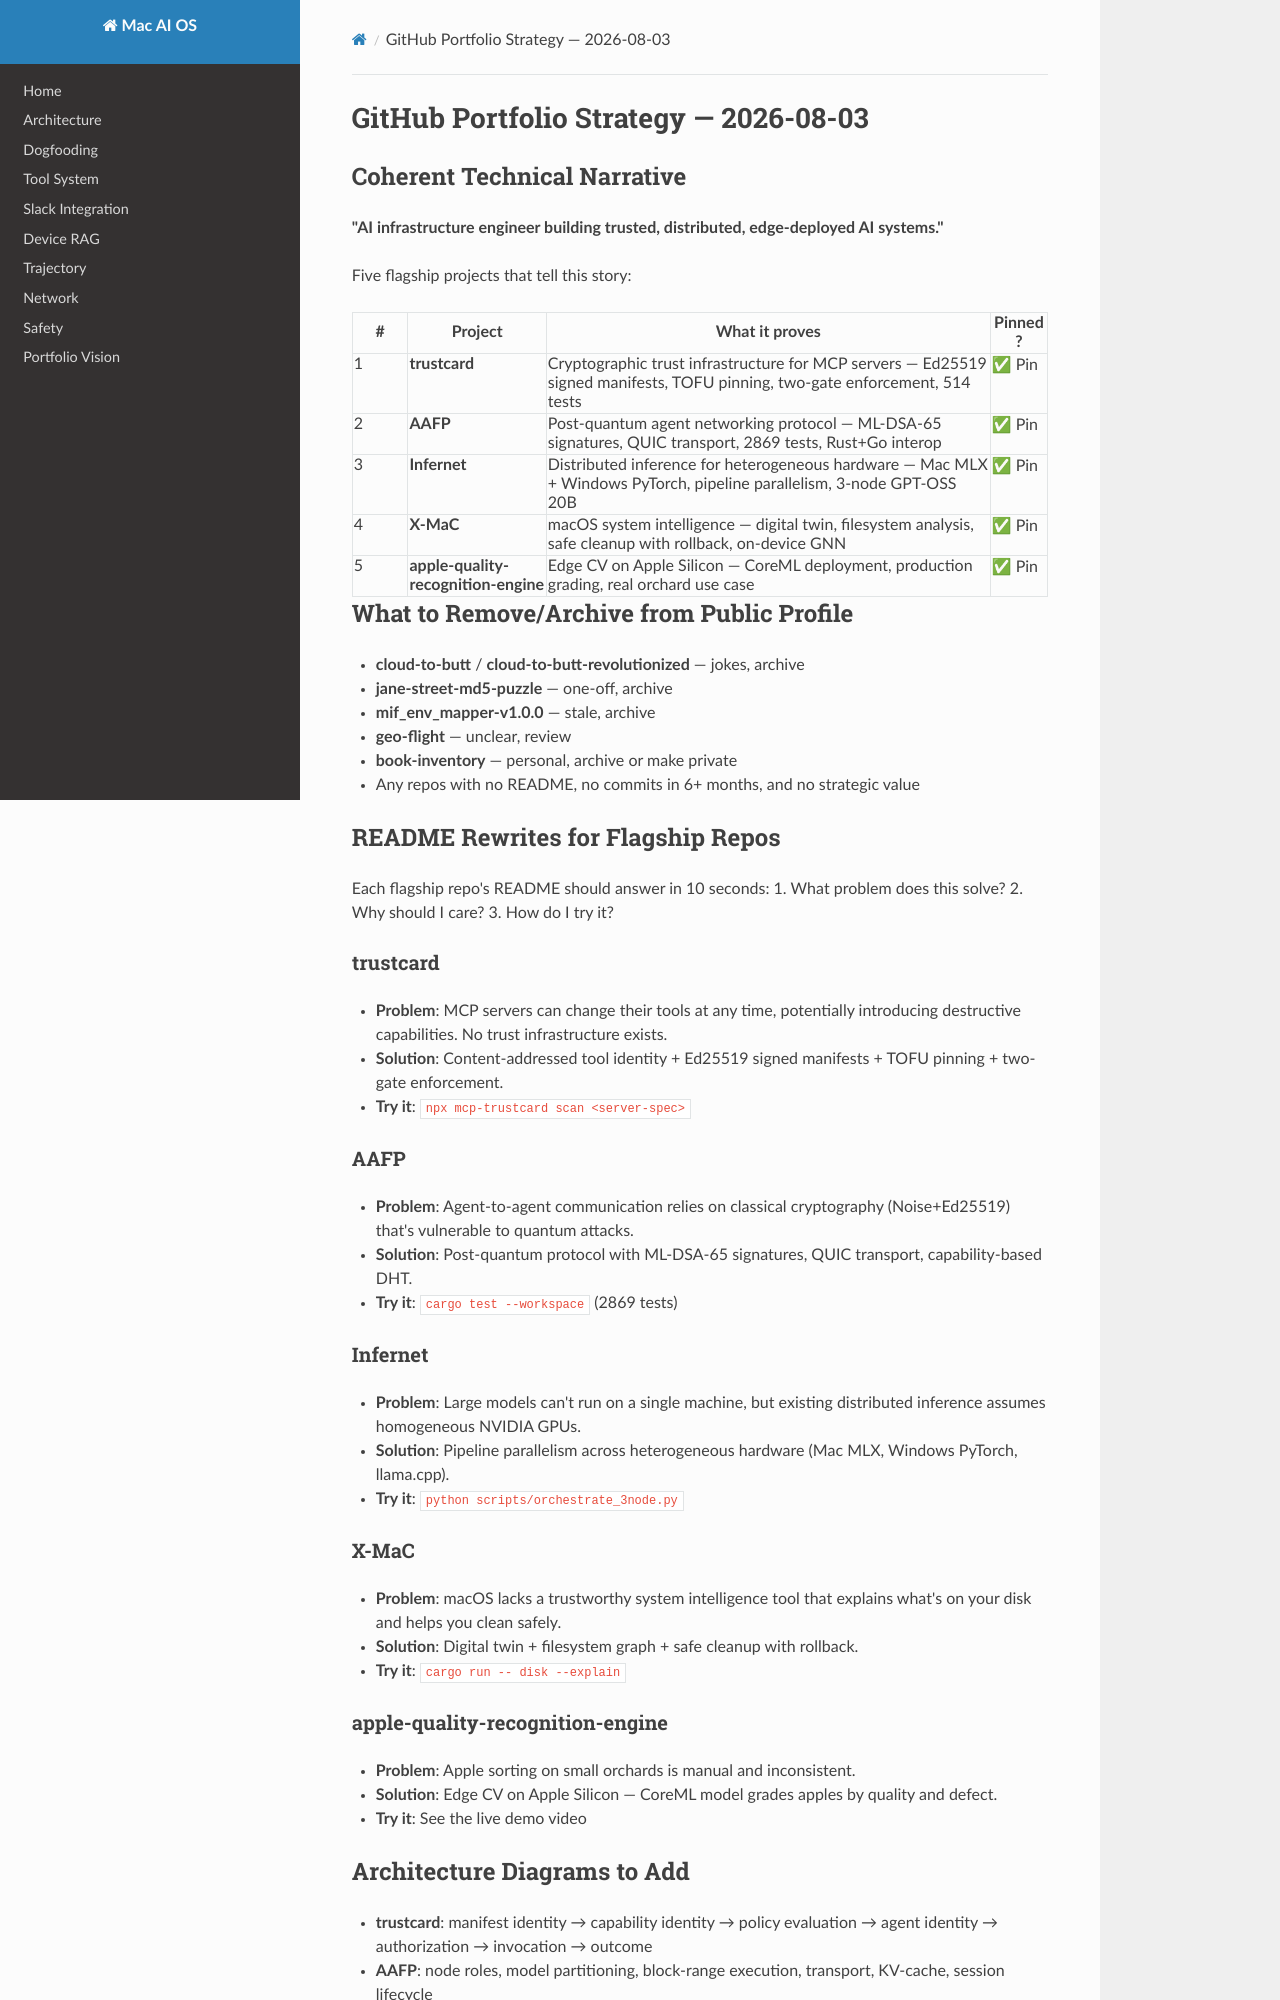

repository: davidnichols-ops/mac-ai-os · page: github-portfolio-strategy/index.html · generator: mkdocs

# GitHub Portfolio Strategy — 2026-08-03

## Coherent Technical Narrative

**"AI infrastructure engineer building trusted, distributed, edge-deployed AI systems."**

Five flagship projects that tell this story:

| # | Project | What it proves | Pinned? |
|---|---------|---------------|---------|
| 1 | **trustcard** | Cryptographic trust infrastructure for MCP servers — Ed25519 signed manifests, TOFU pinning, two-gate enforcement, 514 tests | ✅ Pin |
| 2 | **AAFP** | Post-quantum agent networking protocol — ML-DSA-65 signatures, QUIC transport, 2869 tests, Rust+Go interop | ✅ Pin |
| 3 | **Infernet** | Distributed inference for heterogeneous hardware — Mac MLX + Windows PyTorch, pipeline parallelism, 3-node GPT-OSS 20B | ✅ Pin |
| 4 | **X-MaC** | macOS system intelligence — digital twin, filesystem analysis, safe cleanup with rollback, on-device GNN | ✅ Pin |
| 5 | **apple-quality-recognition-engine** | Edge CV on Apple Silicon — CoreML deployment, production grading, real orchard use case | ✅ Pin |

## What to Remove/Archive from Public Profile

- **cloud-to-butt** / **cloud-to-butt-revolutionized** — jokes, archive
- **jane-street-md5-puzzle** — one-off, archive
- **mif_env_mapper-v1.0.0** — stale, archive
- **geo-flight** — unclear, review
- **book-inventory** — personal, archive or make private
- Any repos with no README, no commits in 6+ months, and no strategic value

## README Rewrites for Flagship Repos

Each flagship repo's README should answer in 10 seconds:
1. What problem does this solve?
2. Why should I care?
3. How do I try it?

### trustcard
- **Problem**: MCP servers can change their tools at any time, potentially introducing destructive capabilities. No trust infrastructure exists.
- **Solution**: Content-addressed tool identity + Ed25519 signed manifests + TOFU pinning + two-gate enforcement.
- **Try it**: `npx mcp-trustcard scan <server-spec>`

### AAFP
- **Problem**: Agent-to-agent communication relies on classical cryptography (Noise+Ed25519) that's vulnerable to quantum attacks.
- **Solution**: Post-quantum protocol with ML-DSA-65 signatures, QUIC transport, capability-based DHT.
- **Try it**: `cargo test --workspace` (2869 tests)

### Infernet
- **Problem**: Large models can't run on a single machine, but existing distributed inference assumes homogeneous NVIDIA GPUs.
- **Solution**: Pipeline parallelism across heterogeneous hardware (Mac MLX, Windows PyTorch, llama.cpp).
- **Try it**: `python scripts/orchestrate_3node.py`

### X-MaC
- **Problem**: macOS lacks a trustworthy system intelligence tool that explains what's on your disk and helps you clean safely.
- **Solution**: Digital twin + filesystem graph + safe cleanup with rollback.
- **Try it**: `cargo run -- disk --explain`

### apple-quality-recognition-engine
- **Problem**: Apple sorting on small orchards is manual and inconsistent.
- **Solution**: Edge CV on Apple Silicon — CoreML model grades apples by quality and defect.
- **Try it**: See the live demo video
